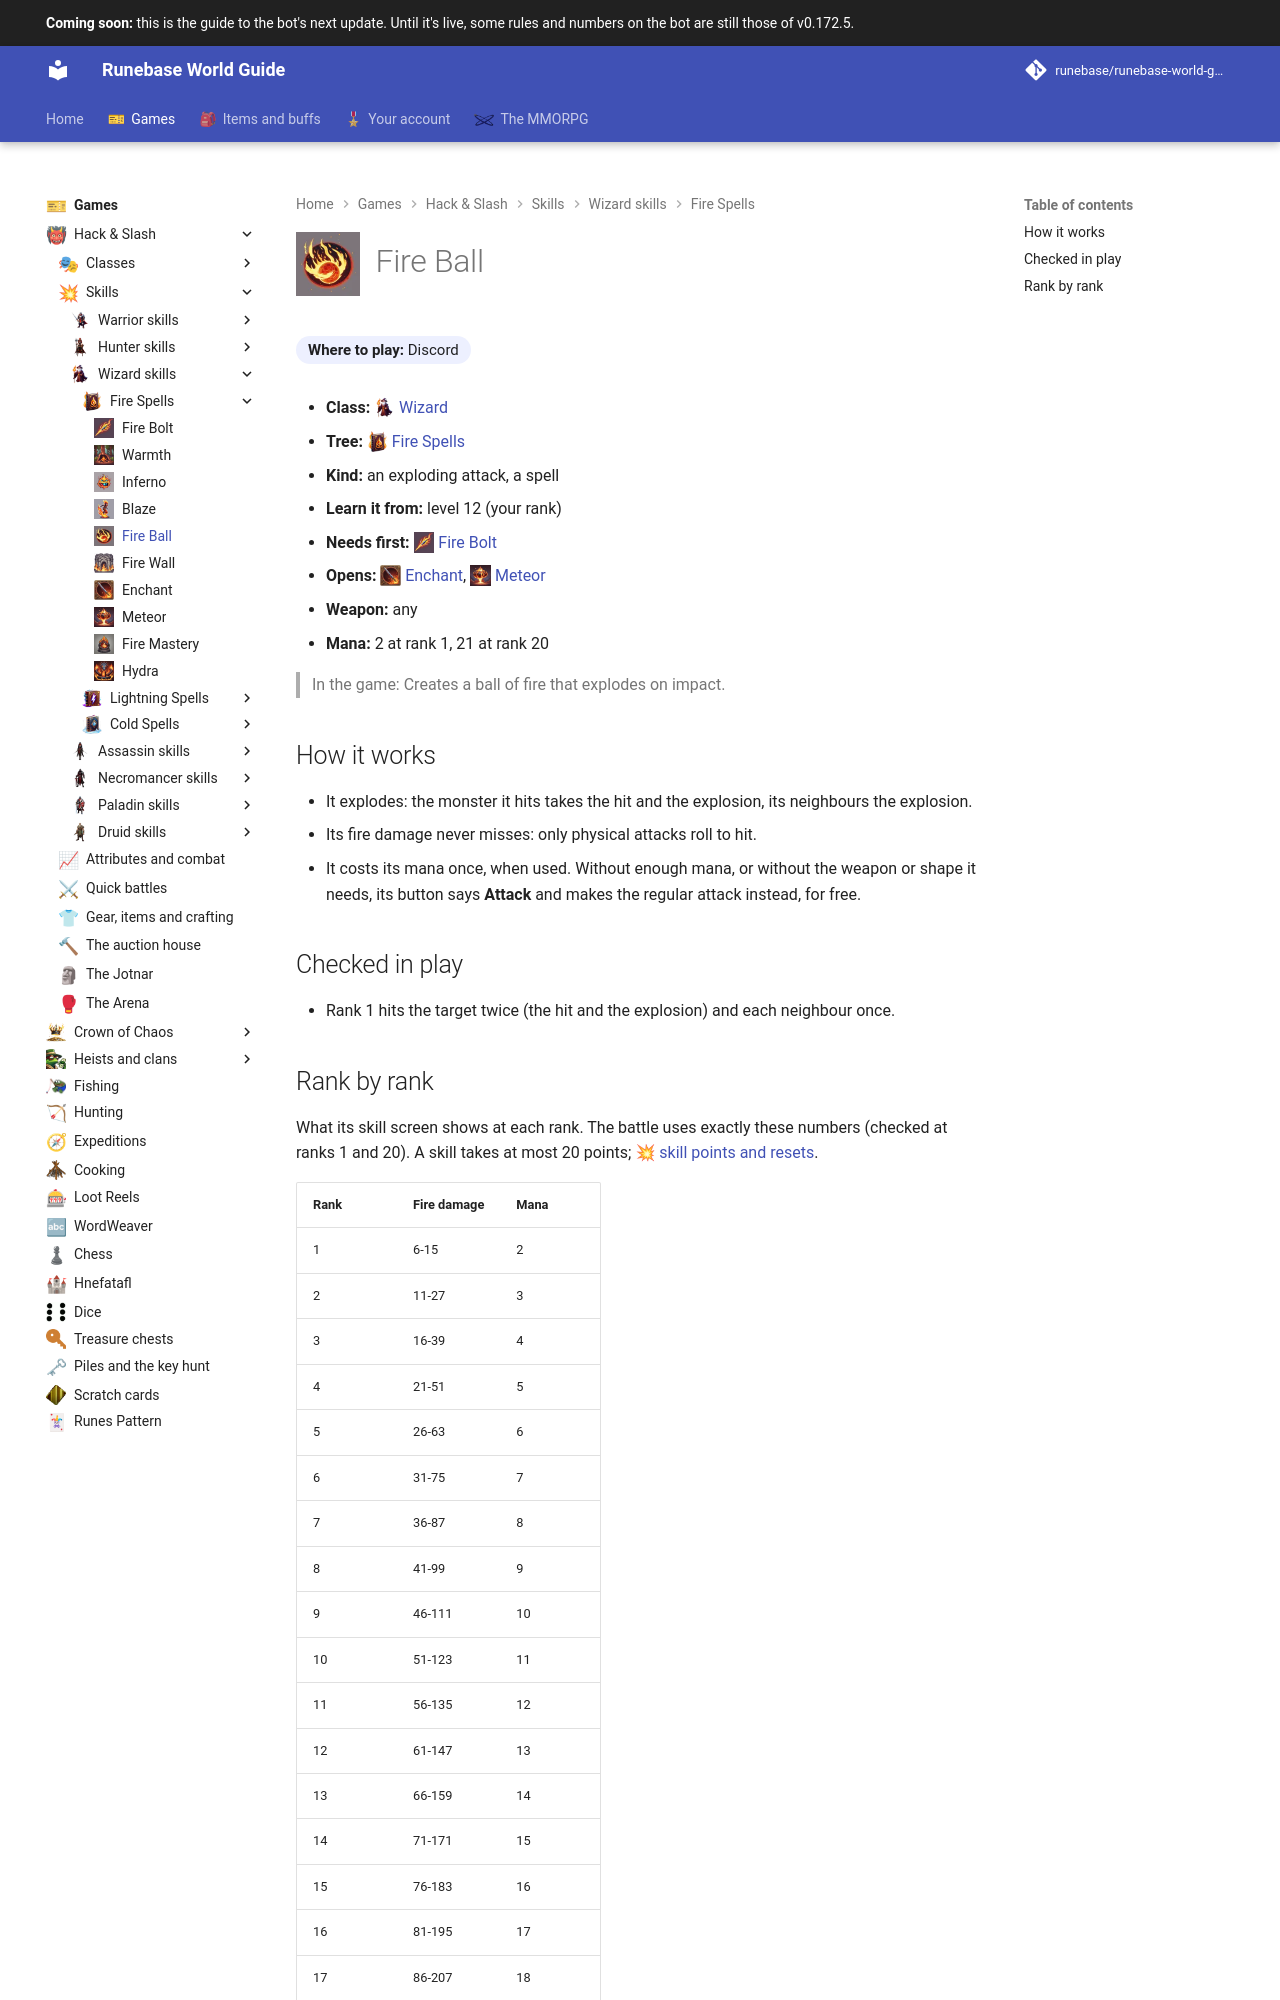

repository: Runebase/runebase-world-guide · page: next/games/hack-and-slash/skills/wizard/fire-spells/fire-ball/index.html · generator: mkdocs

---
title: "Fire Ball"
icon: guide/nav
nav_icon: "assets/icons/skill/wizard/fire-ball.webp"
---

# ![Fire Ball](../../../../../assets/icons/skill/wizard/fire-ball.webp){ .gi .gi-title width="64" height="64" loading="lazy" } Fire Ball

**Where to play:** Discord
{ .where-to-play }

- **Class:** <span class="gi-m">![](../../../../../assets/icons/class/wizard.webp){ .gi .gi-mention width="20" height="20" loading="lazy" }&nbsp;[Wizard](../../../classes/wizard.md)</span>
- **Tree:** <span class="gi-m">![](../../../../../assets/icons/skill-tree/fire-spells.webp){ .gi .gi-mention width="20" height="20" loading="lazy" }&nbsp;[Fire Spells](index.md)</span>
- **Kind:** an exploding attack, a spell
- **Learn it from:** level 12 (your rank)
- **Needs first:** <span class="gi-m">![](../../../../../assets/icons/skill/wizard/fire-bolt.webp){ .gi .gi-mention width="20" height="20" loading="lazy" }&nbsp;[Fire Bolt](fire-bolt.md)</span>
- **Opens:** <span class="gi-m">![](../../../../../assets/icons/skill/wizard/enchant.webp){ .gi .gi-mention width="20" height="20" loading="lazy" }&nbsp;[Enchant](enchant.md)</span>, <span class="gi-m">![](../../../../../assets/icons/skill/wizard/meteor.webp){ .gi .gi-mention width="20" height="20" loading="lazy" }&nbsp;[Meteor](meteor.md)</span>
- **Weapon:** any
- **Mana:** 2 at rank 1, 21 at rank 20

> In the game: Creates a ball of fire that explodes on impact.

## How it works

- It explodes: the monster it hits takes the hit and the explosion, its neighbours the explosion.
- Its fire damage never misses: only physical attacks roll to hit.
- It costs its mana once, when used. Without enough mana, or without the weapon or shape it needs, its button says **Attack** and makes the regular attack instead, for free.

## Checked in play

- Rank 1 hits the target twice (the hit and the explosion) and each neighbour once.
